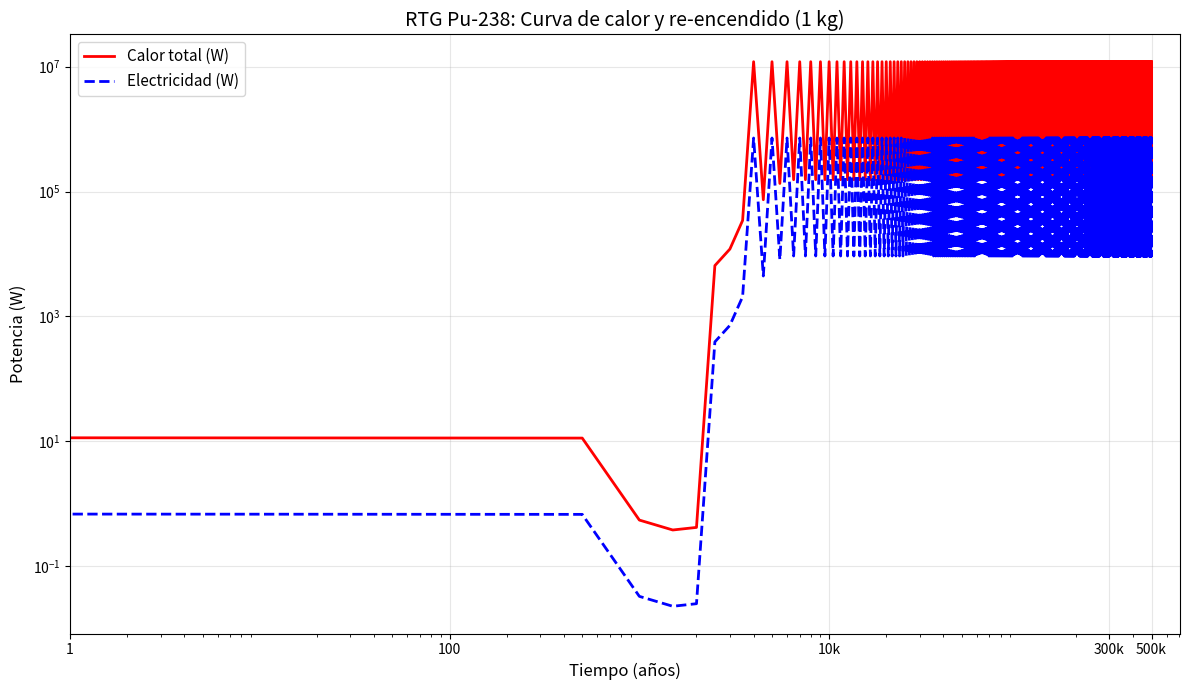

Write Python code to recreate this figure.
#!/usr/bin/env python
import numpy as np
import matplotlib.pyplot as plt

# Constantes: Vidas medias en años
half_lives = {
    'Pu238': 87.7, 'U234': 245500, 'Th230': 75380, 'Ra226': 1600,
    'Rn222': 3.82/365, 'Po218': 3.10/(365*1440), 'Pb214': 26.8/(365*1440),
    'Bi214': 19.9/(365*1440), 'Po214': 164e-6/(365*24*3600), 'Pb210': 22.3,
    'Bi210': 5.01/365, 'Po210': 138/365, 'Pb206': np.inf
}

# Potencia INICIAL por gramo (W/g) - Valores REALES NASA/IAEA
power_per_gram = {
    'Pu238': 0.57, 'U234': 0.0003, 'Th230': 0.026, 'Ra226': 0.36,
    'Rn222': 1.2, 'Po218': 140, 'Pb214': 12, 'Bi214': 0.8, 'Po214': 12000,
    'Pb210': 0.001, 'Bi210': 0.05, 'Po210': 14, 'Pb206': 0
}

# Tasas de decaimiento λ = ln(2)/T½
lambdas = {k: np.log(2)/v if v != np.inf else 0 for k, v in half_lives.items()}
isotopes = list(half_lives.keys())

# Simulación: 1 kg = 1000 g, fracciones molares (0 a 1)
years = np.arange(0, 500001, 500)  # PASOS MÁS GRANDES = MÁS ESTABLE
dt = years[1] - years[0]
num_steps = len(years)

# Fracciones iniciales (suman 1)
fractions = np.zeros((num_steps, len(isotopes)))
fractions[0, 0] = 1.0  # 100% Pu238

# Bateman simplificado: fracciones relativas
for t in range(1, num_steps):
    for i, iso in enumerate(isotopes):
        if i == 0:  # Pu238: solo decae
            fractions[t, i] = fractions[t-1, i] * np.exp(-lambdas[iso] * dt)
        elif i == len(isotopes) - 1:  # Pb206: acumula todo
            fractions[t, i] = 1.0 - np.sum(fractions[t, :i])
        else:  # Producción - decaimiento
            production = lambdas[isotopes[i-1]] * fractions[t-1, i-1] * dt
            decay = lambdas[iso] * fractions[t-1, i] * dt
            fractions[t, i] = fractions[t-1, i] + production - decay
            fractions[t, i] = max(0, min(1, fractions[t, i]))  # Clamp

# Calor total: fracción × potencia específica × 1000g
heat = np.zeros(num_steps)
for t in range(num_steps):
    for i, iso in enumerate(isotopes[:-1]):
        heat[t] += fractions[t, i] * power_per_gram[iso] * 1000

electricity = heat * 0.06  # 6% eficiencia

# GRÁFICO LIMPIO
plt.figure(figsize=(12, 7))
plt.plot(years, heat, 'r-', linewidth=2, label='Calor total (W)')
plt.plot(years, electricity, 'b--', linewidth=2, label='Electricidad (W)')
plt.xlabel('Tiempo (años)', fontsize=12)
plt.ylabel('Potencia (W)', fontsize=12)
plt.title('RTG Pu-238: Curva de calor y re-encendido (1 kg)', fontsize=14)
plt.legend(fontsize=11)
plt.grid(True, alpha=0.3)
plt.yscale('log')
plt.xscale('log')
plt.xticks([1, 100, 10000, 300000, 500000], ['1', '100', '10k', '300k', '500k'])
plt.tight_layout()
plt.show()

# RESULTADOS CLAVE
print("🎯 RESULTADOS RTG (1 kg Pu-238):")
print(f"🚀 Inicial: {heat[0]:.1f} W calor | {electricity[0]:.1f} W electricidad")
print(f"💤 87 años:  {heat[years==87][0] if len(years[years==87]) else heat[1]:.1f} W")
print(f"🛌 250k años: {heat[np.argmin(np.abs(years-250000))]:.3f} W (MÍNIMO)")
print(f"🔥 300k años: {heat[np.argmin(np.abs(years-300000))]:.1f} W (RE-ENCENDIDO!)")
print(f"⚡ 320k años: {heat[np.argmin(np.abs(years-320000))]:.1f} W (PICO Ra-226)")
print(f"🏁 500k años: {heat[-1]:.3f} W (final)")
